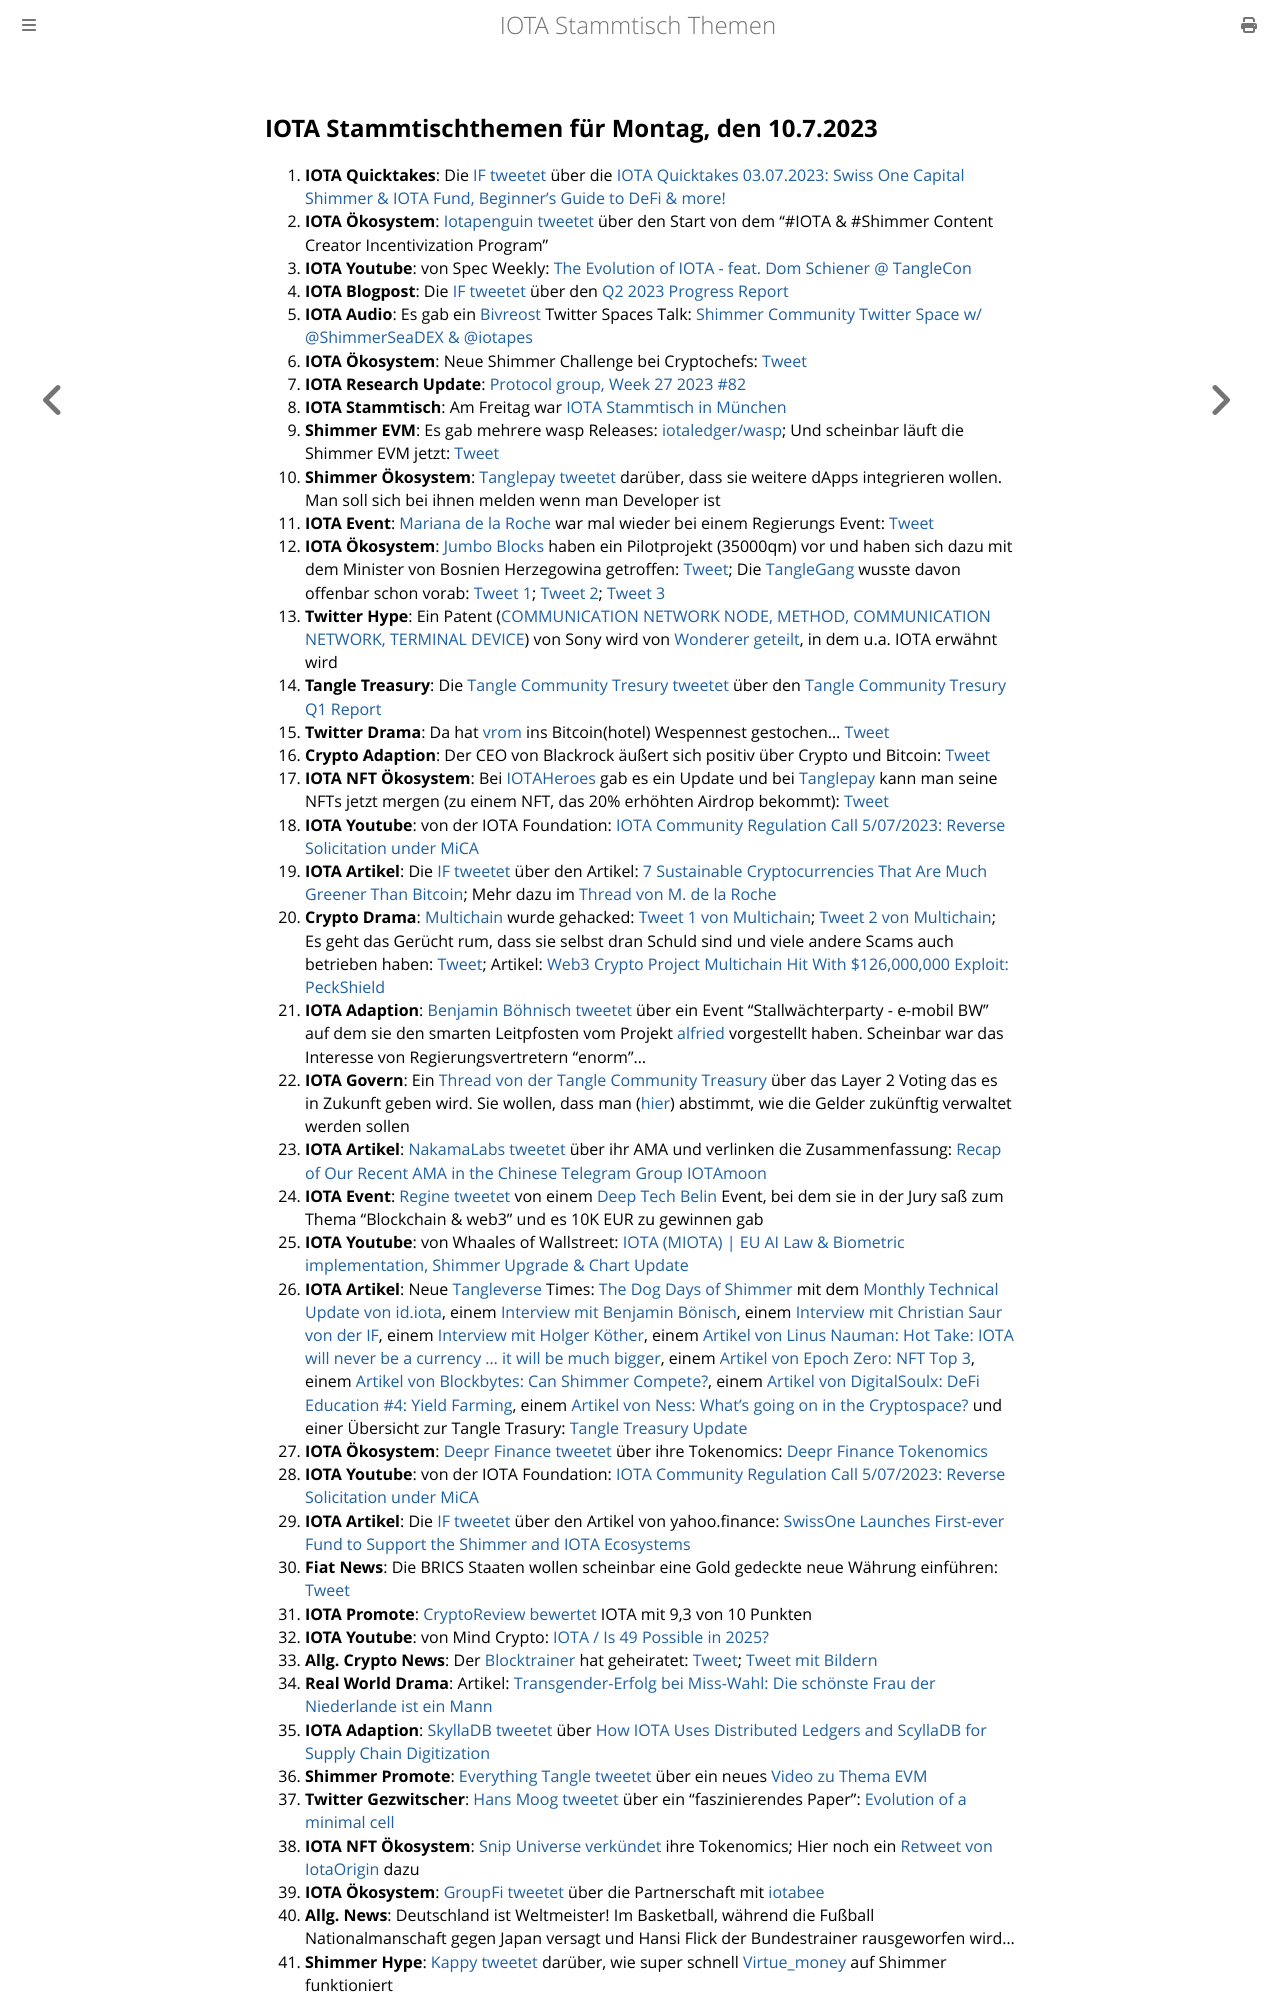

repository: iota-community/community-events · page: stammtisch/2023-07-10/index.html · generator: mdbook

## IOTA Stammtischthemen für Montag, den 10.7.2023

1. **IOTA Quicktakes**: Die [IF tweetet](https://twitter.com/iota/status/1675851896974721029?s=20) über die [IOTA Quicktakes 03.07.2023: Swiss One Capital Shimmer & IOTA Fund, Beginner's Guide to DeFi & more!](https://www.youtube.com/watch?v=5lFF9d-aw3g)
2. **IOTA Ökosystem**: [Iotapenguin tweetet](https://twitter.com/iota_penguin/status/1675823397220020225?s=20) über den Start von dem "#IOTA & #Shimmer Content Creator Incentivization Program"
3. **IOTA Youtube**: von Spec Weekly: [The Evolution of IOTA - feat. Dom Schiener @ TangleCon](https://www.youtube.com/watch?v=mFdnpliZv9s&t=1355s)
4. **IOTA Blogpost**: Die [IF tweetet](https://twitter.com/iota/status/1675851896974721029?s=20) über den [Q2 2023 Progress Report](https://blog.iota.org/q2-2023-progress-report/)
5. **IOTA Audio**: Es gab ein [Bivreost](https://twitter.com/bivreost) Twitter Spaces Talk: [Shimmer Community Twitter Space w/ @ShimmerSeaDEX & @iotapes](https://twitter.com/blockbytescom/status/1675099459452125184?s=20)
6. **IOTA Ökosystem**: Neue Shimmer Challenge bei Cryptochefs: [Tweet](https://twitter.com/cryptochefs_io/status/1675911842084925460?s=20)
7. **IOTA Research Update**: [Protocol group, Week 27 2023 #82](https://github.com/iotaledger/research-updates/discussions/82)
8. **IOTA Stammtisch**: Am Freitag war [IOTA Stammtisch in München](https://www.meetup.com/de-DE/iota-muc/events/293941606/?_xtd=gqFyqTI1MTYxMTc1MKFwo2FwaQ%253D%253D&from=ref) 
9. **Shimmer EVM**: Es gab mehrere wasp Releases: [iotaledger/wasp](https://github.com/iotaledger/wasp/releases); Und scheinbar läuft die Shimmer EVM jetzt: [Tweet](https://twitter.com/Vrom14286662/status/1676262989266145282?s=20)
10. **Shimmer Ökosystem**: [Tanglepay tweetet](https://twitter.com/tanglepaycom/status/1676080073689161728?s=20) darüber, dass sie weitere dApps integrieren wollen. Man soll sich bei ihnen melden wenn man Developer ist
11. **IOTA Event**: [Mariana de la Roche](https://twitter.com/Marianadlrw) war mal wieder bei einem Regierungs Event: [Tweet](https://twitter.com/Marianadlrw/status/1676287839862923264?s=20)
12. **IOTA Ökosystem**: [Jumbo Blocks](https://twitter.com/jumboblock_de) haben ein Pilotprojekt (35000qm) vor und haben sich dazu mit dem Minister von Bosnien Herzegowina getroffen: [Tweet](https://twitter.com/jumboblock_de/status/1676472402929152002?s=20); Die [TangleGang](https://twitter.com/GangTangleTalk) wusste davon offenbar schon vorab: [Tweet 1](https://twitter.com/GangTangleTalk/status/1676148377841434624?s=20); [Tweet 2](https://twitter.com/GangTangleTalk/status/1676167115638808576?s=20); [Tweet 3](https://twitter.com/GangTangleTalk/status/1676220687755755523?s=20)
13. **Twitter Hype**: Ein Patent ([COMMUNICATION NETWORK NODE, METHOD, COMMUNICATION NETWORK, TERMINAL DEVICE](https://worldwide.espacenet.com/patent/search/family/079283117/publication/WO2023111110A1?q=pn%3DWO2023111110A1)) von Sony wird von [Wonderer geteilt](https://twitter.com/Wondere12985276/status/1676298440488153091?s=20), in dem u.a. IOTA erwähnt wird
14. **Tangle Treasury**: Die [Tangle Community Tresury tweetet](https://twitter.com/TangleTreasury/status/1676623511375446017?s=20) über den [Tangle Community Tresury Q1 Report](https://drive.google.com/file/d/1X8dOfMP9PU-P5n8gqkEbUV8O6hkCZMe-/view?usp=sharing)
15. **Twitter Drama**: Da hat [vrom](https://twitter.com/Vrom14286662) ins Bitcoin(hotel) Wespennest gestochen... [Tweet](https://twitter.com/bitcoin_hotel/status/1676523419087585284?s=20)
16. **Crypto Adaption**: Der CEO von Blackrock äußert sich positiv über Crypto und Bitcoin: [Tweet](https://twitter.com/WatcherGuru/status/1676685754922151941?s=20)
17. **IOTA NFT Ökosystem**: Bei [IOTAHeroes](https://twitter.com/IotaHeroes) gab es ein Update und bei [Tanglepay](https://twitter.com/tanglepaycom) kann man seine NFTs jetzt mergen (zu einem NFT, das 20% erhöhten Airdrop bekommt): [Tweet](https://twitter.com/DigidusPrime/status/1678159103347286016?s=20)
18. **IOTA Youtube**: von der IOTA Foundation: [IOTA Community Regulation Call 5/07/2023: Reverse Solicitation under MiCA](https://www.youtube.com/watch?v=GjsB8MBz3U8)
19. **IOTA Artikel**: Die [IF tweetet](https://twitter.com/iota/status/1677235681167306752?s=20) über den Artikel: [7 Sustainable Cryptocurrencies That Are Much Greener Than Bitcoin](https://www.makeuseof.com/sustainable-cryptocurrencies-greener-bitcoin/); Mehr dazu im [Thread von M. de la Roche](https://twitter.com/Marianadlrw/status/1677253577109127169?s=20)
20. **Crypto Drama**: [Multichain](https://twitter.com/MultichainOrg) wurde gehacked: [Tweet 1 von Multichain](https://twitter.com/MultichainOrg/status/1677096839731097600?s=20); [Tweet 2 von Multichain](https://twitter.com/MultichainOrg/status/1677180114227056641?s=20); Es geht das Gerücht rum, dass sie selbst dran Schuld sind und viele andere Scams auch betrieben haben: [Tweet](https://twitter.com/BoringSleuth/status/1677058116255461377?s=20); Artikel: [Web3 Crypto Project Multichain Hit With $126,000,000 Exploit: PeckShield](https://dailyhodl.com/2023/07/08/web3-crypto-project-multichain-hit-with-126000000-exploit-peckshield/)
21. **IOTA Adaption**: [Benjamin Böhnisch tweetet](https://twitter.com/BenBoenisch/status/1677081467661307904?s=20) über ein Event "Stallwächterparty - e-mobil BW" auf dem sie den smarten Leitpfosten vom Projekt [alfried](https://twitter.com/alfried_fn) vorgestellt haben. Scheinbar war das Interesse von Regierungsvertretern "enorm"...
22. **IOTA Govern**: Ein [Thread von der Tangle Community Treasury](https://twitter.com/TangleTreasury/status/1676994676942045184?s=20) über das Layer 2 Voting das es in Zukunft geben wird. Sie wollen, dass man ([hier](https://twitter.com/TangleTreasury/status/1676994692649746432?s=20)) abstimmt, wie die Gelder zukünftig verwaltet werden sollen
23. **IOTA Artikel**: [NakamaLabs tweetet](https://twitter.com/Nakama_Labs/status/1676923972284194816?s=20) über ihr AMA und verlinken die Zusammenfassung: [Recap of Our Recent AMA in the Chinese Telegram Group IOTAmoon](https://medium.com/@NakamaLabs/recap-of-our-recent-ama-in-the-chinese-telegram-group-iotamoon-df82e7e08922)
24. **IOTA Event**: [Regine tweetet](https://twitter.com/Energine/status/1676977174358683648?s=20) von einem [Deep Tech Belin](https://twitter.com/deeptechberlin) Event, bei dem sie in der Jury saß zum Thema "Blockchain & web3" und es 10K EUR zu gewinnen gab
25. **IOTA Youtube**: von Whaales of Wallstreet: [IOTA (MIOTA) | EU AI Law & Biometric implementation, Shimmer Upgrade & Chart Update](https://www.youtube.com/watch?v=9fOQtUex8ws) 
26. **IOTA Artikel**: Neue [Tangleverse](https://twitter.com/TangleverseWeb) Times: [The Dog Days of Shimmer](https://www.times.tangleverse.io/dog-days-of-shimmer/) mit dem [Monthly Technical Update von id.iota](https://www.times.tangleverse.io/dog-days-of-shimmer/#%F0%9F%91%A8%E2%80%8D%F0%9F%92%BB-monthly-technical-update), einem [Interview mit Benjamin Bönisch](https://www.times.tangleverse.io/dog-days-of-shimmer/#%F0%9F%8E%A4-interview-benjamin-b%C3%B6nisch), einem [Interview mit Christian Saur von der IF](https://www.times.tangleverse.io/dog-days-of-shimmer/#%F0%9F%91%A8-meet-the-ifchristian-saur), einem [Interview mit Holger Köther](https://www.times.tangleverse.io/dog-days-of-shimmer/#%F0%9F%8E%A4-interview-holger-k%C3%B6ther), einem [Artikel von Linus Nauman: Hot Take: IOTA will never be a currency ... it will be much bigger](https://www.times.tangleverse.io/dog-days-of-shimmer/#%F0%9F%94%A5hot-take-iota-will-never-be-a-currency), einem [Artikel von Epoch Zero: NFT Top 3](https://www.times.tangleverse.io/dog-days-of-shimmer/#%F0%9F%8F%86nft-top-3), einem [Artikel von Blockbytes: Can Shimmer Compete?](https://www.times.tangleverse.io/dog-days-of-shimmer/#%E2%9D%93-can-shimmer-compete), einem [Artikel von DigitalSoulx: DeFi Education #4: Yield Farming](https://www.times.tangleverse.io/dog-days-of-shimmer/#%F0%9F%93%96-defi-education-4-yield-farming), einem [Artikel von Ness: What's going on in the Cryptospace?](https://www.times.tangleverse.io/dog-days-of-shimmer/#%F0%9F%93%A2-whats-going-on-in-the-cryptospace) und einer Übersicht zur Tangle Trasury: [Tangle Treasury Update](https://www.times.tangleverse.io/dog-days-of-shimmer/#%F0%9F%86%95-tangle-treasury-update)
27. **IOTA Ökosystem**: [Deepr Finance tweetet](https://twitter.com/DeeprFinance/status/1677316169823318022?s=20) über ihre Tokenomics: [Deepr Finance Tokenomics](https://medium.com/@Deepr.Finance/deepr-finance-tokenomics-36555abc721b)
28. **IOTA Youtube**: von der IOTA Foundation: [IOTA Community Regulation Call 5/07/2023: Reverse Solicitation under MiCA](https://www.youtube.com/watch?v=GjsB8MBz3U8)
29. **IOTA Artikel**: Die [IF tweetet](https://twitter.com/iota/status/1677618534199730176?s=20) über den Artikel von yahoo.finance: [SwissOne Launches First-ever Fund to Support the Shimmer and IOTA Ecosystems](https://finance.yahoo.com/news/swissone-launches-first-ever-fund-120000615.html)
30. **Fiat News**: Die BRICS Staaten wollen scheinbar eine Gold gedeckte neue Währung einführen: [Tweet](https://twitter.com/hoss_crypto/status/1677629265636884483?s=20)
31. **IOTA Promote**: [CryptoReview bewertet](https://twitter.com/CryptoReviewing/status/1677734048242827267?s=20) IOTA mit 9,3 von 10 Punkten
32. **IOTA Youtube**: von Mind Crypto: [IOTA / Is 49 Possible in 2025?](https://www.youtube.com/watch?v=B2xz9Y66VR4)
33. **Allg. Crypto News**: Der [Blocktrainer](https://twitter.com/blocktrainer) hat geheiratet: [Tweet](https://twitter.com/RomanReher/status/1677944976439664641?s=20); [Tweet mit Bildern](https://twitter.com/BitcoinDebbi/status/1677942883213533185?s=20)
34. **Real World Drama**: Artikel: [Transgender-Erfolg bei Miss-Wahl: Die schönste Frau der Niederlande ist ein Mann](https://exxpress.at/transgender-erfolg-bei-miss-wahl-die-schoenste-frau-der-niederlande-ist-ein-mann/)
35. **IOTA Adaption**: [SkyllaDB tweetet](https://twitter.com/ScyllaDB/status/1678056631265816576?s=20) über [How IOTA Uses Distributed Ledgers and ScyllaDB for Supply Chain Digitization](https://www.scylladb.com/2023/02/09/how-iota-uses-distributed-ledgers-and-scylladb-for-supply-chain-digitization/?utm_medium=social%20media%20-%20organic&utm_source=twitter&utm_term=b)
36. **Shimmer Promote**: [Everything Tangle tweetet](https://twitter.com/allthingstangle/status/1677862097210982400?s=20) über ein neues [Video zu Thema EVM](https://twitter.com/allthingstangle/status/1677862107440881666?s=20)
37. **Twitter Gezwitscher**: [Hans Moog tweetet](https://twitter.com/hus_qy/status/1678127381075185665?s=20) über ein "faszinierendes Paper": [Evolution of a minimal cell](https://www.nature.com/articles/s41586-023-06288-x)
38. **IOTA NFT Ökosystem**: [Snip Universe verkündet](https://twitter.com/snippool/status/1678353829018968064?s=20) ihre Tokenomics; Hier noch ein [Retweet von IotaOrigin](https://twitter.com/origin_iota/status/1678357706237792257?s=20) dazu
39. **IOTA Ökosystem**: [GroupFi tweetet](https://twitter.com/groupficom/status/1701081428098990489?s=20)
